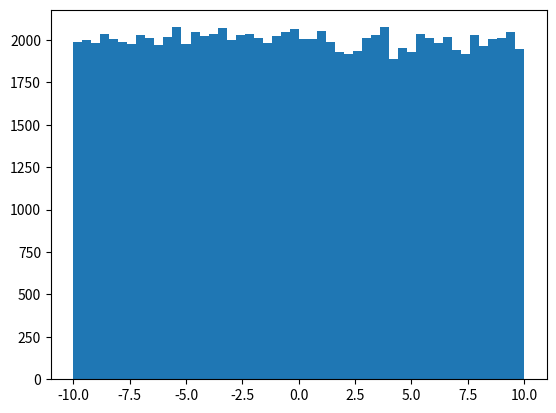

Recreate this plot in Python.
import numpy as np
import matplotlib.pyplot as plt
 
values = np.random.uniform(-10.0, 10.0, 100000)
plt.hist(values, 50)
plt.show()